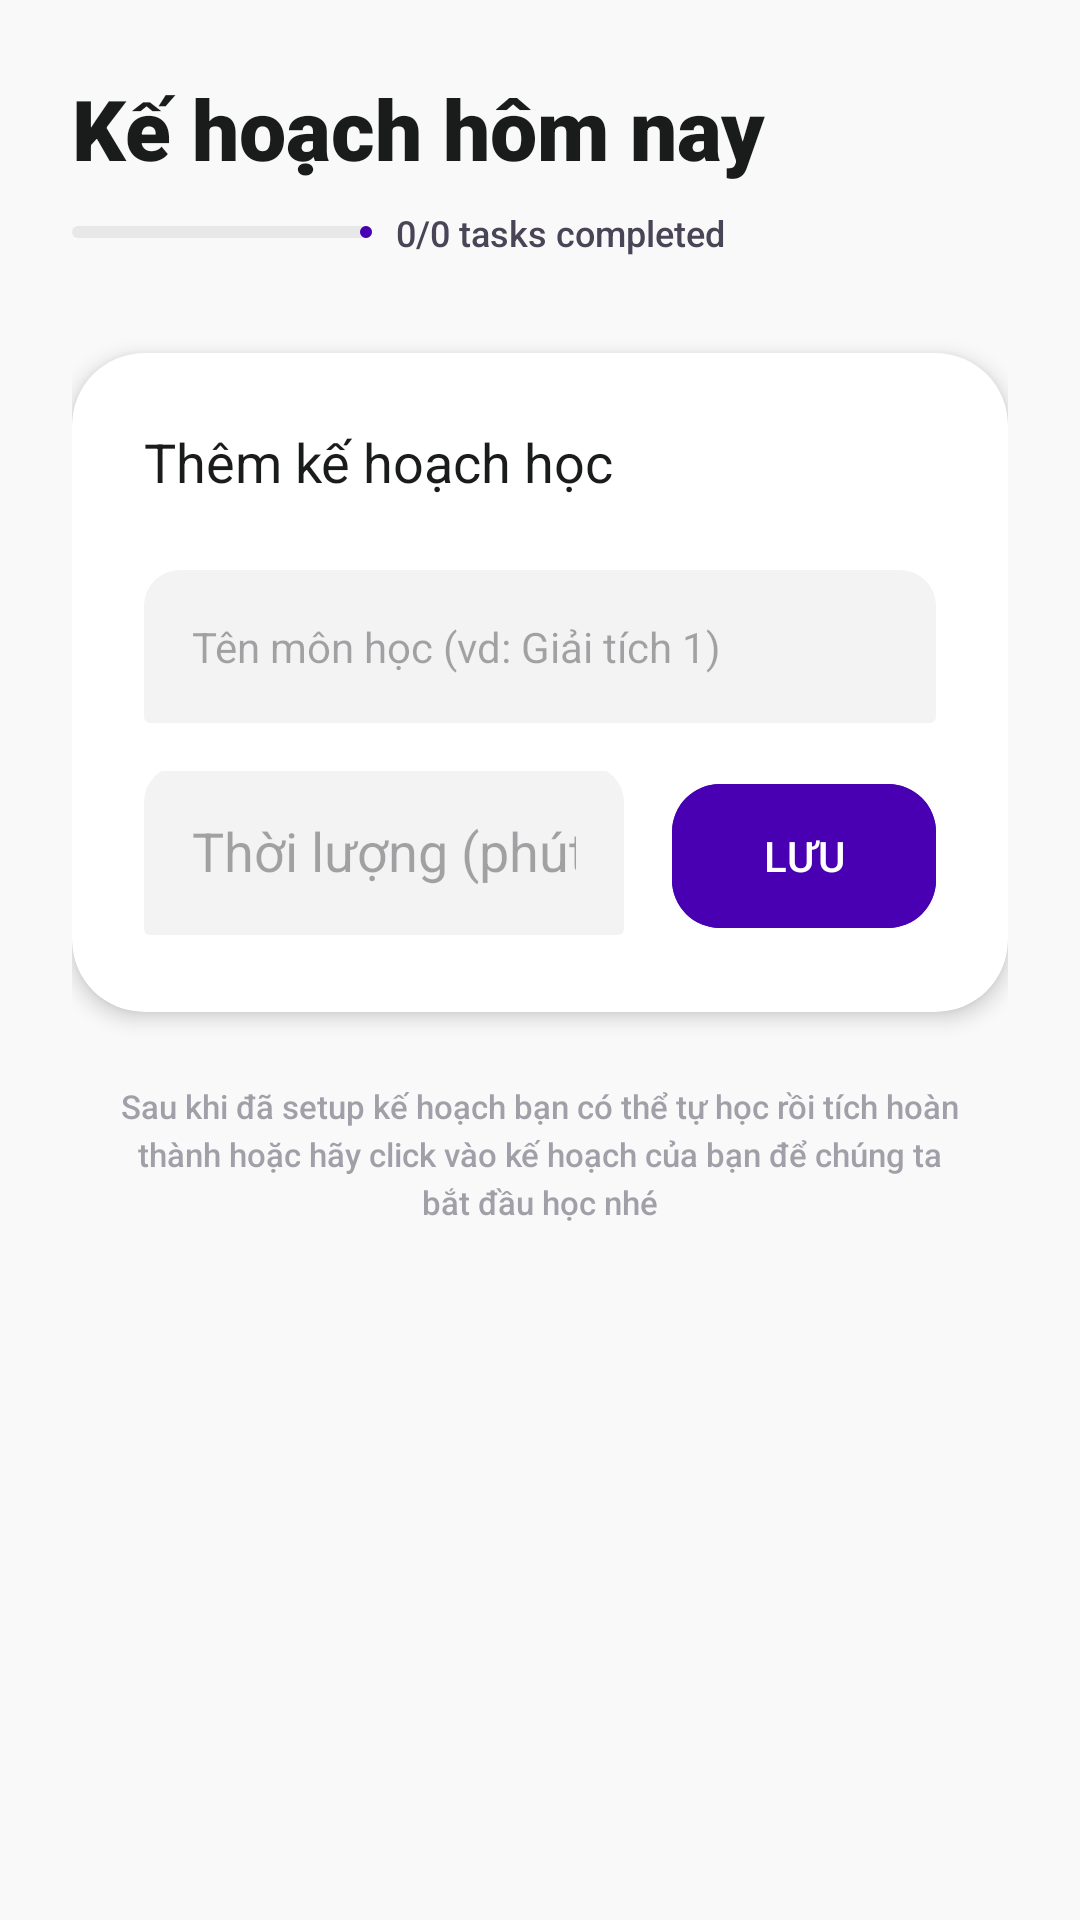

Here is an Android app screen rendered from its layout file. Give the layout XML and the strings, colors and styles it references.
<!-- AndroidManifest.xml: application theme Theme.StudyFlow.NoActionBar -->
<!-- res/layout/fragment_plan.xml -->
<?xml version="1.0" encoding="utf-8"?>
<androidx.coordinatorlayout.widget.CoordinatorLayout xmlns:android="http://schemas.android.com/apk/res/android"
    xmlns:app="http://schemas.android.com/apk/res-auto"
    xmlns:tools="http://schemas.android.com/tools"
    android:layout_width="match_parent"
    android:layout_height="match_parent"
    android:background="@color/background">

    <androidx.core.widget.NestedScrollView
        android:layout_width="match_parent"
        android:layout_height="match_parent">

        <LinearLayout
            android:layout_width="match_parent"
            android:layout_height="wrap_content"
            android:orientation="vertical"
            android:padding="24dp">

            <TextView
                android:layout_width="wrap_content"
                android:layout_height="wrap_content"
                android:fontFamily="sans-serif-black"
                android:text="Kế hoạch hôm nay"
                android:textColor="@color/on_surface"
                android:textSize="28sp" />

            <LinearLayout
                android:layout_width="wrap_content"
                android:layout_height="wrap_content"
                android:layout_marginTop="8dp"
                android:gravity="center_vertical"
                android:orientation="horizontal">
                <com.google.android.material.progressindicator.LinearProgressIndicator
                    android:id="@+id/plan_progress"
                    android:layout_width="100dp"
                    android:layout_height="8dp"
                    android:progress="0"
                    app:indicatorColor="@color/primary"
                    app:trackColor="@color/surface_container_high"
                    app:trackCornerRadius="4dp" />
                <TextView
                    android:id="@+id/tv_progress_label"
                    android:layout_width="wrap_content"
                    android:layout_height="wrap_content"
                    android:layout_marginStart="8dp"
                    android:text="0/0 tasks completed"
                    android:textColor="@color/on_surface_variant"
                    android:textSize="12sp"
                    android:fontFamily="sans-serif-medium" />
            </LinearLayout>

            <com.google.android.material.card.MaterialCardView
                android:layout_width="match_parent"
                android:layout_height="wrap_content"
                android:layout_marginTop="32dp"
                app:cardBackgroundColor="@color/surface_container_lowest"
                app:cardCornerRadius="24dp"
                app:cardElevation="4dp"
                app:strokeWidth="0dp">

                <LinearLayout
                    android:layout_width="match_parent"
                    android:layout_height="wrap_content"
                    android:orientation="vertical"
                    android:padding="24dp">

                    <TextView
                        android:layout_width="wrap_content"
                        android:layout_height="wrap_content"
                        android:fontFamily="sans-serif-bold"
                        android:text="Thêm kế hoạch học"
                        android:textColor="@color/on_surface"
                        android:textSize="18sp"
                        android:layout_marginBottom="24dp" />

                    <EditText
                        android:id="@+id/et_plan_title"
                        android:layout_width="match_parent"
                        android:layout_height="wrap_content"
                        android:background="@drawable/bg_input_field"
                        android:hint="Tên môn học (vd: Giải tích 1)"
                        android:padding="16dp"
                        android:textSize="14sp" />

                    <LinearLayout
                        android:layout_width="match_parent"
                        android:layout_height="wrap_content"
                        android:layout_marginTop="16dp"
                        android:gravity="bottom"
                        android:orientation="horizontal">

                        <EditText
                            android:id="@+id/et_plan_duration"
                            android:layout_width="0dp"
                            android:layout_height="wrap_content"
                            android:layout_weight="1"
                            android:background="@drawable/bg_input_field"
                            android:hint="Thời lượng (phút)"
                            android:inputType="number"
                            android:padding="16dp" />

                        <com.google.android.material.button.MaterialButton
                            android:id="@+id/btn_save_plan"
                            android:layout_width="wrap_content"
                            android:layout_height="56dp"
                            android:layout_marginStart="16dp"
                            android:text="LƯU"
                            android:backgroundTint="@color/primary"
                            app:cornerRadius="16dp" />
                    </LinearLayout>
                </LinearLayout>
            </com.google.android.material.card.MaterialCardView>

            
            <TextView
                android:layout_width="match_parent"
                android:layout_height="wrap_content"
                android:layout_marginTop="24dp"
                android:layout_marginHorizontal="16dp"
                android:text="Sau khi đã setup kế hoạch bạn có thể tự học rồi tích hoàn thành hoặc hãy click vào kế hoạch của bạn để chúng ta bắt đầu học nhé"
                android:textColor="@color/on_surface_variant"
                android:textSize="11sp"
                android:alpha="0.5"
                android:fontFamily="sans-serif-medium"
                android:lineHeight="16sp"
                android:textAlignment="center" />

            <androidx.recyclerview.widget.RecyclerView
                android:id="@+id/rv_plans"
                android:layout_width="match_parent"
                android:layout_height="wrap_content"
                android:layout_marginTop="16dp"
                android:nestedScrollingEnabled="false"
                tools:listitem="@layout/item_plan" />

        </LinearLayout>
    </androidx.core.widget.NestedScrollView>

</androidx.coordinatorlayout.widget.CoordinatorLayout>
<!-- res/layout/item_plan.xml (included above) -->
<?xml version="1.0" encoding="utf-8"?>
<com.google.android.material.card.MaterialCardView xmlns:android="http://schemas.android.com/apk/res/android"
    xmlns:app="http://schemas.android.com/apk/res-auto"
    android:id="@+id/card_plan"
    android:layout_width="match_parent"
    android:layout_height="wrap_content"
    android:layout_marginBottom="12dp"
    app:cardBackgroundColor="@color/surface_container_lowest"
    app:cardCornerRadius="20dp"
    app:cardElevation="1dp"
    app:strokeWidth="0dp">

    <LinearLayout
        android:layout_width="match_parent"
        android:layout_height="wrap_content"
        android:gravity="center_vertical"
        android:orientation="horizontal"
        android:padding="12dp">

        
        <com.google.android.material.card.MaterialCardView
            android:layout_width="48dp"
            android:layout_height="48dp"
            app:cardCornerRadius="14dp"
            app:cardElevation="0dp"
            app:cardBackgroundColor="@color/violet_100"
            app:strokeWidth="0dp">

            <ImageView
                android:id="@+id/iv_plan_icon"
                android:layout_width="24dp"
                android:layout_height="24dp"
                android:layout_gravity="center"
                android:src="@drawable/ic_school"
                app:tint="@color/violet_700" />
        </com.google.android.material.card.MaterialCardView>

        <LinearLayout
            android:layout_width="0dp"
            android:layout_height="wrap_content"
            android:layout_marginStart="16dp"
            android:layout_weight="1"
            android:orientation="vertical">

            <TextView
                android:id="@+id/tv_plan_title"
                android:layout_width="wrap_content"
                android:layout_height="wrap_content"
                android:fontFamily="sans-serif-bold"
                android:text="Tên nhiệm vụ"
                android:textColor="@color/on_surface"
                android:textSize="16sp" />

            <TextView
                android:id="@+id/tv_plan_duration"
                android:layout_width="wrap_content"
                android:layout_height="wrap_content"
                android:layout_marginTop="2dp"
                android:text="45 phút"
                android:textColor="@color/on_surface_variant"
                android:textSize="12sp" />
        </LinearLayout>

        
        <com.google.android.material.button.MaterialButton
            android:id="@+id/btn_complete_task"
            style="@style/Widget.Material3.Button.IconButton"
            android:layout_width="48dp"
            android:layout_height="48dp"
            android:contentDescription="Đánh dấu hoàn thành"
            app:icon="@drawable/ic_check_circle_outline"
            app:iconSize="32dp"
            app:iconTint="@color/primary"
            app:rippleColor="@color/primary_fixed" />

        
        <ImageView
            android:id="@+id/iv_plan_more"
            android:layout_width="32dp"
            android:layout_height="32dp"
            android:layout_marginStart="4dp"
            android:background="?attr/selectableItemBackgroundBorderless"
            android:clickable="true"
            android:focusable="true"
            android:padding="6dp"
            android:src="@drawable/ic_more_vert"
            app:tint="@color/outline" />

    </LinearLayout>
</com.google.android.material.card.MaterialCardView>
<!-- resources referenced by this layout -->
<resources>
  <color name="background">#f9f9f9</color>
  <color name="on_surface">#1a1c1c</color>
  <color name="on_surface_variant">#494456</color>
  <color name="outline">#7a7488</color>
  <color name="primary">#4800b2</color>
  <color name="primary_fixed">#e8ddff</color>
  <color name="surface_container_high">#e8e8e8</color>
  <color name="surface_container_lowest">#ffffff</color>
  <color name="violet_100">#ede9fe</color>
  <color name="violet_700">#6d28d9</color>
  <!-- drawable bg_input_field (drawable) -->
  <?xml version="1.0" encoding="utf-8"?>
  <shape xmlns:android="http://schemas.android.com/apk/res/android">
      <solid android:color="@color/surface_container_low" />
      <corners
          android:topLeftRadius="12dp"
          android:topRightRadius="12dp"
          android:bottomLeftRadius="2dp"
          android:bottomRightRadius="2dp" />
  </shape>
  <!-- drawable ic_check_circle_outline (drawable) -->
  <vector xmlns:android="http://schemas.android.com/apk/res/android" android:height="24dp" android:viewportHeight="24" android:viewportWidth="24" android:width="24dp"><path android:fillColor="#000000" android:pathData="M12,2C6.48,2 2,6.48 2,12s4.48,10 10,10 10,-4.48 10,-10S17.52,2 12,2zM12,20c-4.41,0 -8,-3.59 -8,-8s3.59,-8 8,-8 8,3.59 8,8 -3.59,8 -8,8zM16.59,8.59L15,7l-4,4 -2,-2 -1.41,1.41L11,14l5.59,-5.41z"/></vector>
  <!-- drawable ic_more_vert (drawable) -->
  <vector xmlns:android="http://schemas.android.com/apk/res/android" android:height="24dp" android:viewportHeight="24" android:viewportWidth="24" android:width="24dp"><path android:fillColor="#000000" android:pathData="M12,8c1.1,0 2,-0.9 2,-2s-0.9,-2 -2,-2 -2,0.9 -2,2 0.9,2 2,2zM12,10c-1.1,0 -2,0.9 -2,2s0.9,2 2,2 2,-0.9 2,-2 -0.9,-2 -2,-2zM12,16c-1.1,0 -2,0.9 -2,2s0.9,2 2,2 2,-0.9 2,-2 -0.9,-2 -2,-2z"/></vector>
  <!-- drawable ic_school (drawable) -->
  <vector xmlns:android="http://schemas.android.com/apk/res/android" android:height="24dp" android:viewportHeight="24" android:viewportWidth="24" android:width="24dp"><path android:fillColor="#000000" android:pathData="M5,13.18v2.81c0,0.73 0.4,1.41 1.05,1.76l5,2.63c0.6,0.32 1.29,0.32 1.89,0l5,-2.63c0.65,-0.35 1.05,-1.03 1.05,-1.76v-2.81l-7,3.68L5,13.18zM12,3L1,8.74L12,14.5l11,-5.76L12,3z"/></vector>
  <style name="Theme.StudyFlow.NoActionBar" parent="Theme.Material3.DayNight.NoActionBar">
          <item name="colorPrimary">@color/primary</item>
          <item name="android:windowBackground">@color/background</item>
          <item name="android:statusBarColor">@android:color/transparent</item>
          <item name="android:windowLightStatusBar" tools:targetApi="m">true</item>
      </style>
  <color name="surface_container_low">#f3f3f3</color>
</resources>
